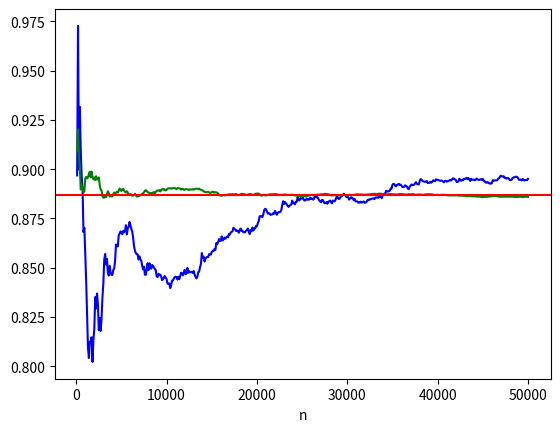

The script that saved this image:
import numpy as np
import matplotlib.pyplot as plt
from scipy.stats import norm
plt.close()

K=1.
N=int(5e4)
ns=np.arange(99,N,100) # entiers espaces de 100
nbriter_max=1e2
eps=5e-2


#Notons que la formule choisie pour f s'applique aussi dans le cas ou x est un vecteur
def f(x):
    y=np.exp(x)-K
    return .5*(abs(y)+y)



# Calcul de Mn(0) en des valeurs theta definies par ns  
# et trace en bleu
G=np.random.randn(N)
M=np.cumsum(f(G))/np.arange(1,N+1)
plt.plot(ns,M[ns-1],"b",label="M_n(0)")



def Vn(n,theta):
    return np.exp(theta**2/2)*np.mean(f(G[:n])**2*np.exp(-theta*G[:n]))
        
def absGn(n,theta):
    return np.exp(theta**2/2)*abs(np.mean(f(G[:n])**2*(theta-G[:n])*np.exp(-theta*G[:n])))
        
def UpdateT(n,theta):
    return np.sum(f(G[:n])**2*(theta**3+(1.-2.*theta**2)*G[:n]+theta*G[:n]**2)*np.exp(-theta*G[:n]))/np.sum(f(G[:n])**2*(1.+(theta-G[:n])**2)*np.exp(-theta*G[:n]))

def FctM(n,theta):
    return np.exp(-theta**2/2)*np.mean(f(G[:n]+theta)*np.exp(-theta*G[:n]))




# pour differentes valeurs de n
# on calcule la limite du Newton perturbe et puis on evalue M en ce point
Madapt=[]
T=0. 
for n in ns: 
    k=0                               
    while ((absGn(n,T)>eps) & (k < nbriter_max)):
        T=UpdateT(n,T)
        k+=1
    Madapt.append(FctM(n,T))
    
# On trace l evolution de M
plt.plot(ns,Madapt,"g",label="M_n(theta_n)")
# on compare a la vraie valeur
theoricalexp=np.exp(.5)*norm.cdf(1-np.log(K))-K*norm.cdf(np.log(K))
plt.axhline(theoricalexp, color="r") 

plt.xlabel("n")

#plt.legend(loc="lower right")

plt.show()